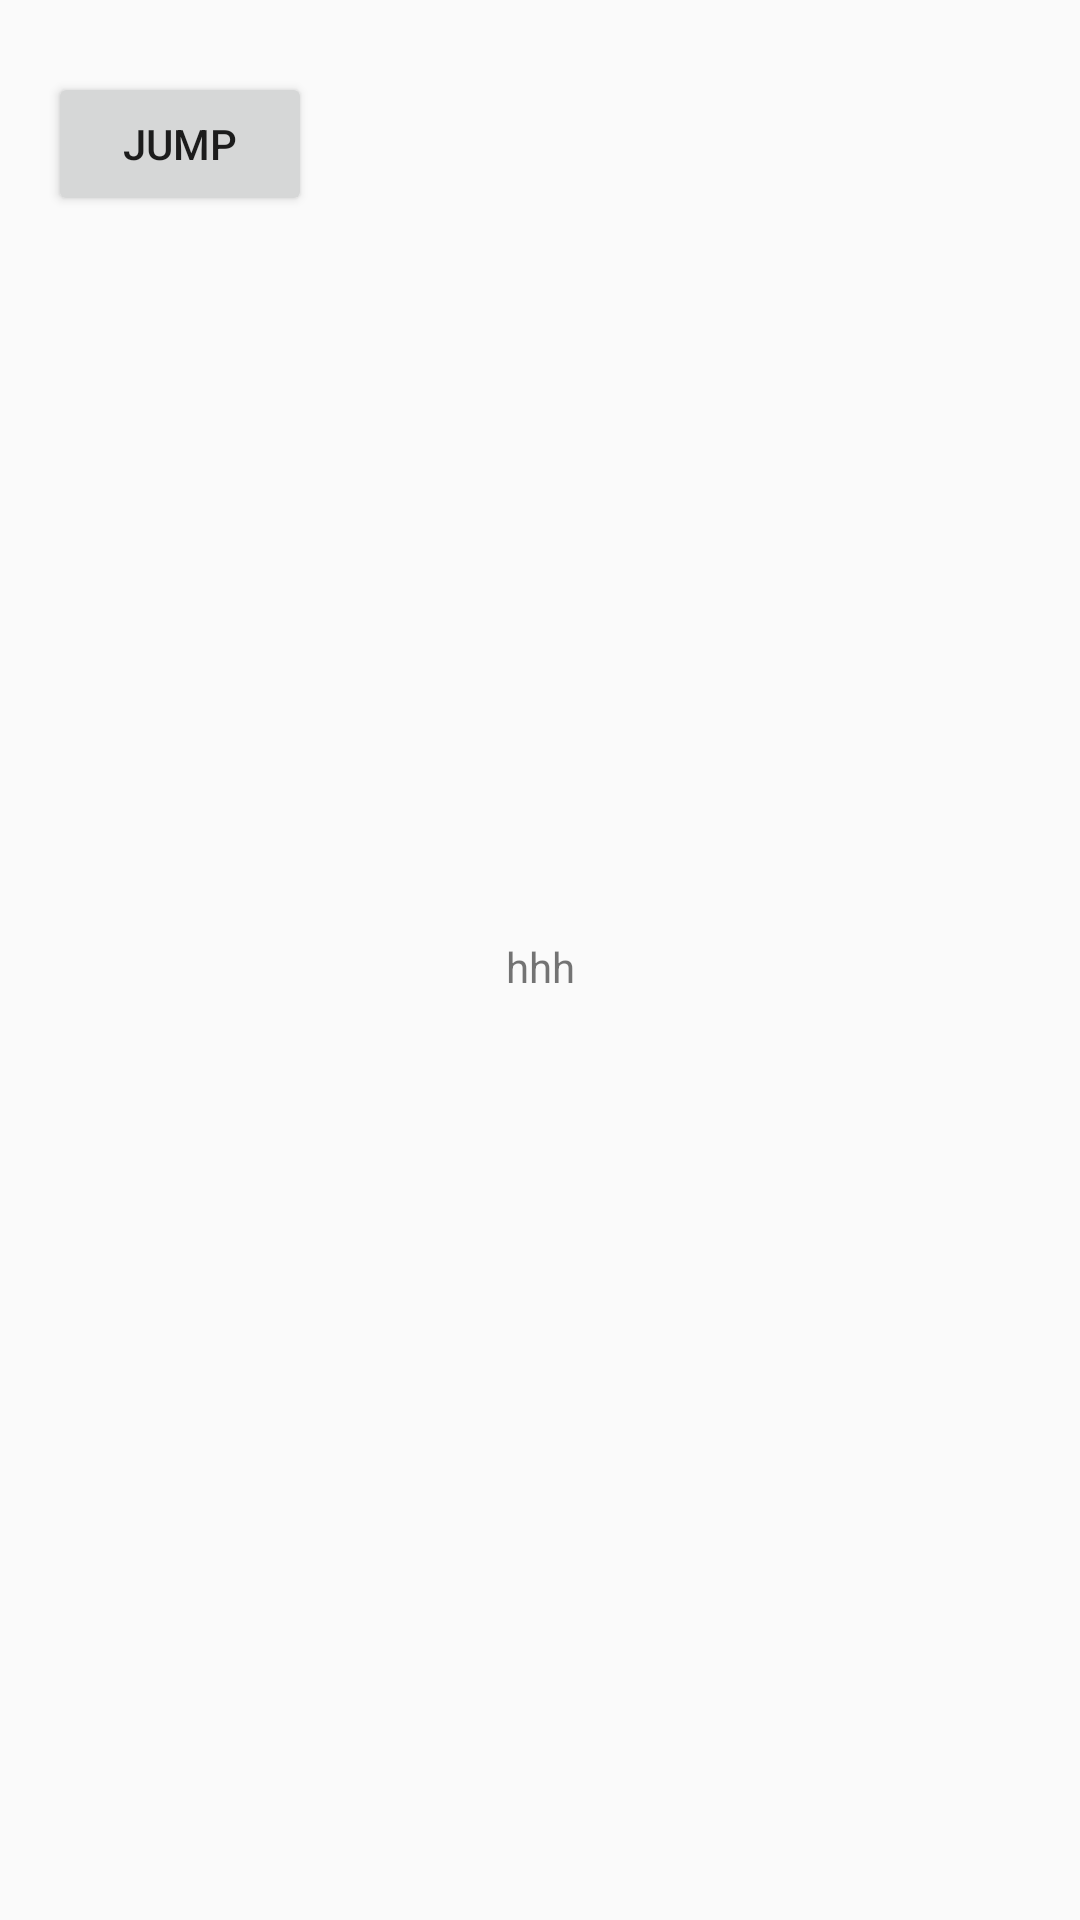

Here is an Android app screen rendered from its layout file. Give the layout XML and the strings, colors and styles it references.
<!-- AndroidManifest.xml: application theme AppTheme -->
<!-- res/layout/activity_common.xml -->
<?xml version="1.0" encoding="utf-8"?>
<android.support.constraint.ConstraintLayout xmlns:android="http://schemas.android.com/apk/res/android"
    xmlns:app="http://schemas.android.com/apk/res-auto"
    xmlns:tools="http://schemas.android.com/tools"
    android:orientation="vertical"
    android:layout_width="match_parent"
    android:layout_height="match_parent">

    <Button
        android:id="@+id/jump"
        android:layout_width="wrap_content"
        android:layout_height="wrap_content"
        android:layout_marginStart="16dp"
        android:layout_marginTop="24dp"
        android:text="jump"
        app:layout_constraintStart_toStartOf="parent"
        app:layout_constraintTop_toTopOf="parent" />

    <TextView
        android:id="@+id/name"
        android:layout_width="wrap_content"
        android:layout_height="15dp"
        android:layout_gravity="center"
        android:text="hhh"
        app:layout_constraintBottom_toBottomOf="parent"
        app:layout_constraintEnd_toEndOf="parent"
        app:layout_constraintStart_toStartOf="parent"
        app:layout_constraintTop_toTopOf="parent" />



</android.support.constraint.ConstraintLayout>
<!-- resources referenced by this layout -->
<resources>
  <style name="AppTheme" parent="Theme.AppCompat.Light.DarkActionBar">
          
          <item name="colorPrimary">@color/colorPrimary</item>
          <item name="colorPrimaryDark">@color/colorPrimaryDark</item>
          <item name="colorAccent">@color/colorAccent</item>
      </style>
  <color name="colorPrimary">#3F51B5</color>
  <color name="colorPrimaryDark">#303F9F</color>
  <color name="colorAccent">#79dff1</color>
</resources>
